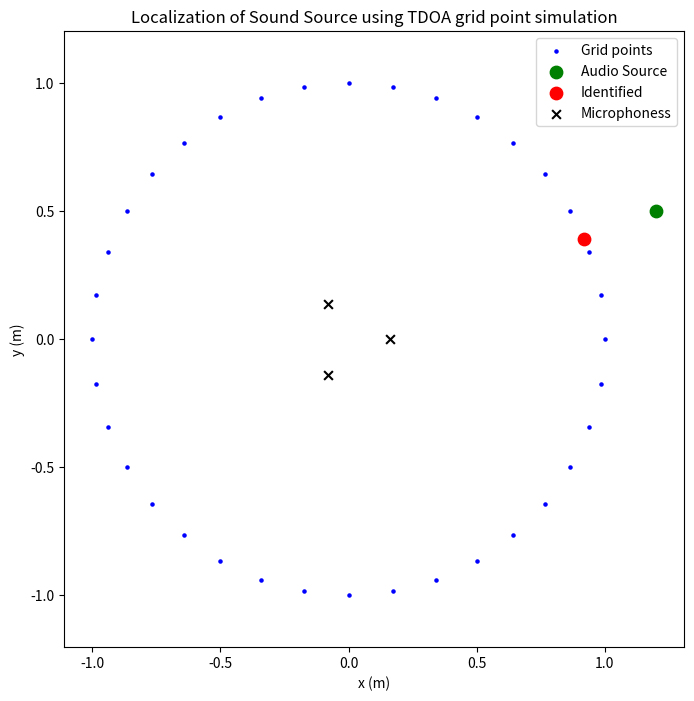

Here is the Python script that generated this plot:
import numpy as np
from scipy.optimize import least_squares
from typing import Optional, List, Tuple as Tup

_DEFAULT_MICS = np.array([
                          [-0.08, -0.1385, 0.0],
                          [-0.08, 0.1385, 0.0],
                          [0.16, 0.0, 0.0],
                          ])

_DEFAULT_MICS_2D = np.array([[0.16, 0.0], [-0.1385, -0.08], [-0.1385, 0.08]])

def tdoa_using_ls(
    tdoa: np.ndarray,
    mic_positions: Optional[np.ndarray] = None,
    c: float = 343.0,
    prior_mean: Optional[np.ndarray] = None,
    prior_cov: Optional[np.ndarray] = None,   # covariance, not inverse
    x_min: Optional[float] = None,
    z_prior_sigma: Optional[float] = None,    # meters
    x0: Optional[np.ndarray] = None,
    robust: bool = True,
) -> np.ndarray:
    mics = np.asarray(mic_positions if mic_positions is not None else _DEFAULT_MICS, dtype=float)
    tdoa = np.asarray(tdoa, dtype=float).reshape(-1)
    n_mics = mics.shape[0]
    if mics.shape[1] != 3:
        raise ValueError(f"mic_positions must be (N, 3), got {mics.shape}")
    if n_mics < 3:
        raise ValueError(f"Need at least 3 mics, got {n_mics}")
    if tdoa.shape != (n_mics - 1,):
        raise ValueError(f"tdoa must be (n_mics-1,) = ({n_mics - 1},), got {tdoa.shape}")

    if x0 is None:
        x0 = np.mean(mics, axis=0) + np.array([0.0, 0.5, 0.0])

    # Precompute whitening factor for prior if provided
    prior_L = None
    if prior_mean is not None:
        prior_mean = np.asarray(prior_mean, dtype=float).reshape(3)
        if prior_cov is None:
            raise ValueError("prior_cov must be provided when prior_mean is set")
        prior_cov = np.asarray(prior_cov, dtype=float)
        prior_L = np.linalg.cholesky(prior_cov)

    def residuals(p: np.ndarray) -> np.ndarray:
        d0 = np.linalg.norm(p - mics[0])
        r = np.array([(np.linalg.norm(p - mics[i]) - d0) / c - tdoa[i - 1] for i in range(1, n_mics)], dtype=float)

        if prior_L is not None:
            diff = p - prior_mean
            # whiten: y = L^{-1} diff
            y = np.linalg.solve(prior_L, diff)
            r = np.concatenate([r, y])

        if z_prior_sigma is not None and z_prior_sigma > 0:
            r = np.concatenate([r, [p[2] / z_prior_sigma]])

        return r

    kw = {}
    if x_min is not None:
        kw["bounds"] = ([x_min, -np.inf, -np.inf], [np.inf, np.inf, np.inf])

    if robust:
        kw["loss"] = "soft_l1"

    res = least_squares(residuals, x0, **kw)
    return res.x


def tdoa_using_ls_2D(
    tdoa: np.ndarray,
    mic_positions: Optional[np.ndarray] = None,
    c: float = 343.0,
    prior_mean: Optional[np.ndarray] = None,
    prior_cov: Optional[np.ndarray] = None,
    x_min: Optional[float] = None,
    x0: Optional[np.ndarray] = None,
    robust: bool = True,
) -> np.ndarray:
    """TDOA source localization in 2D (x, y). Mics (3, 2), source (2,)."""
    mics = np.asarray(mic_positions if mic_positions is not None else _DEFAULT_MICS_2D, dtype=float)
    tdoa = np.asarray(tdoa, dtype=float).reshape(-1)
    if mics.shape != (3, 2):
        raise ValueError(f"mic_positions must be (3,2), got {mics.shape}")
    if tdoa.shape != (2,):
        raise ValueError(f"tdoa must be (2,), got {tdoa.shape}")

    if x0 is None:
        x0 = np.mean(mics, axis=0) + np.array([0.0, 0.5])
    m0, m1, m2 = mics

    prior_L = None
    if prior_mean is not None:
        prior_mean = np.asarray(prior_mean, dtype=float).reshape(2)
        if prior_cov is None:
            raise ValueError("prior_cov must be provided when prior_mean is set")
        prior_L = np.linalg.cholesky(np.asarray(prior_cov, dtype=float))

    def residuals(p: np.ndarray) -> np.ndarray:
        d0 = np.linalg.norm(p - m0)
        d1 = np.linalg.norm(p - m1)
        d2 = np.linalg.norm(p - m2)
        r = np.array([(d1 - d0) / c - tdoa[0], (d2 - d0) / c - tdoa[1]], dtype=float)
        if prior_L is not None:
            r = np.concatenate([r, np.linalg.solve(prior_L, p - prior_mean)])
        return r

    kw = {}
    if x_min is not None:
        kw["bounds"] = ([x_min, -np.inf], [np.inf, np.inf])
    if robust:
        kw["loss"] = "soft_l1"
    res = least_squares(residuals, x0, **kw)
    return res.x


def tdoa_using_grid_search(
    tdoa: np.ndarray,
    mic_positions: Optional[np.ndarray] = None,
    c: float = 343.0,
    distance: float = 1,
    n_points: int = 360,
) -> tuple[np.ndarray, float]:
    """
    SRP-PHAT style: grid of candidate positions at z=0, x>0, radius=distance.
    Returns the grid point whose theoretical TDOA best matches observed tdoa, and a similarity in [0,1].
    """
    mics = np.asarray(mic_positions if mic_positions is not None else _DEFAULT_MICS, dtype=float)
    tdoa = np.asarray(tdoa, dtype=float).reshape(2)
    if mics.shape != (3, 3):
        raise ValueError(f"mic_positions must be (3,3), got {mics.shape}")

    # 9 points at z=0, x>0, on circle of radius distance (angles -90 to +90 deg in xy)
    angles = np.linspace(-np.pi + np.pi/n_points * 2, np.pi, n_points)
    grid = np.column_stack([distance * np.cos(angles), distance * np.sin(angles), np.zeros(n_points)])

    m0, m1, m2 = mics
    best_idx = 0
    best_err = np.inf
    for i, p in enumerate(grid):
        d0 = np.linalg.norm(p - m0)
        d1 = np.linalg.norm(p - m1)
        d2 = np.linalg.norm(p - m2)
        tdoa_pred = np.array([(d1 - d0) / c, (d2 - d0) / c])
        err = np.linalg.norm(tdoa_pred - tdoa)
        if err < best_err:
            best_err = err
            best_idx = i

    best_point = grid[best_idx]
    similarity = 1.0 / (1.0 + best_err)
    return best_point, similarity


def localize_sources_top3(
    pair_delays_sec: List[np.ndarray],
    pair_powers: List[np.ndarray],
    loc_fn=None,
    top_k: int = 3,
    **loc_kw,
) -> List[Tup[np.ndarray, float]]:
    """
    From per-pair top-2 delays (seconds) and powers, form combinations, localize each,
    and return the top_k sources (position, strength). Strength combines powers (mean).
    For 3 mics: 2 pairs, 2 candidates each → 4 TDOA vectors → localize 4, return top 3.
    """
    if loc_fn is None:
        loc_fn = tdoa_using_grid_search
    n_pairs = len(pair_delays_sec)
    assert n_pairs == len(pair_powers)
    # Each pair has 2 candidates (delays_sec[i], powers[i] length 2)
    indices = [0, 1]  # top 2 per pair
    from itertools import product
    candidates = []
    for choice in product(indices, repeat=n_pairs):
        tdoa = np.array([pair_delays_sec[p][choice[p]] for p in range(n_pairs)])
        strength = float(np.mean([pair_powers[p][choice[p]] for p in range(n_pairs)]))
        try:
            out = loc_fn(tdoa, **loc_kw)
            pos = out[0] if isinstance(out, tuple) else out
            pos = np.asarray(pos, dtype=float).ravel()
            candidates.append((pos, strength))
        except Exception:
            continue
    candidates.sort(key=lambda x: -x[1])
    return candidates[:top_k]


if __name__ == "__main__":
    c = 343.0
    fs = 48000
    mics = _DEFAULT_MICS
    n_mics = mics.shape[0]
    source_true = np.array([1.2, 0.5, 0])
    


    d0 = np.linalg.norm(source_true - mics[0])
    tdoa = np.array([(np.linalg.norm(source_true - mics[i]) - d0) / c for i in range(1, n_mics)])
    x0 = np.array([1.0, 0.0, 0.0])
    pos, similarity = tdoa_using_grid_search(tdoa)
    pos = np.asarray(pos, dtype=float).ravel()
    print("True sound source:", source_true)
    print("Microphone positions: ")
    print(mics)
    print(f"Perfect Precision delays: [{tdoa[0]:.6f}, {tdoa[1]:.6f}]")
    tdoa = (tdoa * fs).astype(int) / fs
    print(f"Integer delays: [{tdoa[0]:.6f}, {tdoa[1]:.6f}]")
    print("-----------------------------")
    print("Estimated sound source position:  ", f"({float(pos[0]):.4f}, {float(pos[1]):.4f}, {float(pos[2]):.4f})")
    print("Similarity: ", similarity)
    angle_true = np.arctan2(source_true[1], source_true[0])
    angle_est = np.arctan2(float(pos[1]), float(pos[0]))
    error_rad = np.abs((angle_est - angle_true + np.pi) % (2 * np.pi) - np.pi)
    print("Angle error (deg):", np.degrees(error_rad))

    # 2D plot (ignore z): green = true source, red = identified, blue = grid points
    import matplotlib.pyplot as plt
    n_points = 36
    distance = 1.0
    angles = np.linspace(-np.pi + (np.pi / n_points * 2), np.pi, n_points)
    grid = np.column_stack([distance * np.cos(angles), distance * np.sin(angles), np.zeros(n_points)])
    plt.figure(figsize=(8, 8))
    plt.scatter(grid[:, 0], grid[:, 1], c="blue", s=5, label="Grid points")
    plt.scatter(source_true[0], source_true[1], c="green", s=80, label="Audio Source", zorder=5)
    plt.scatter(pos[0], pos[1], c="red", s=80, label="Identified", zorder=5)
    plt.scatter(mics[:, 0], mics[:, 1], c="black", s=40, marker="x", label="Microphoness")
    plt.title("Localization of Sound Source using TDOA grid point simulation")
    plt.xlabel("x (m)")
    plt.ylabel("y (m)")
    plt.axis("equal")
    plt.legend()
    plt.show()
